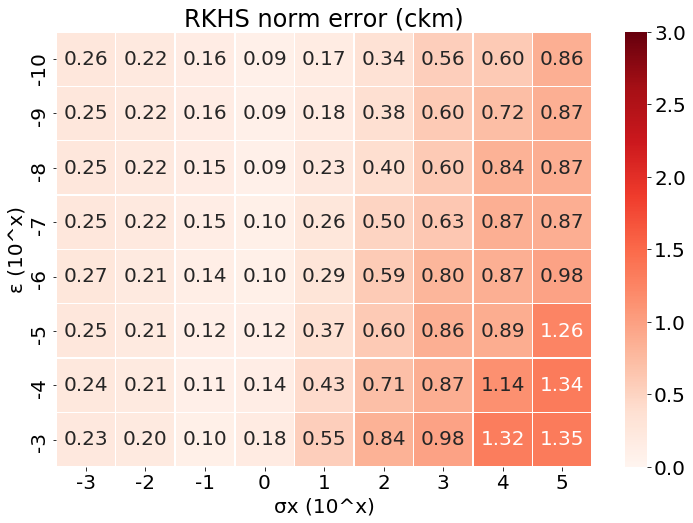

The data file committed next to this chart (first rows):
, -3, -2, -1, 0, 1, 2, 3, 4, 5
-10, 0.2576, 0.2182, 0.16, 0.0919, 0.1658, 0.3415, 0.5617, 0.6035, 0.8599
-9, 0.2493, 0.2215, 0.1582, 0.09035, 0.1843, 0.3828, 0.5983, 0.7158, 0.8671
-8, 0.2543, 0.2212, 0.1536, 0.09185, 0.231, 0.3978, 0.601, 0.8435, 0.8676
-7, 0.2524, 0.2164, 0.1463, 0.09623, 0.2583, 0.5036, 0.6321, 0.8653, 0.8683
-6, 0.266, 0.2075, 0.1381, 0.1047, 0.2932, 0.5869, 0.8001, 0.867, 0.9763
-5, 0.2502, 0.2063, 0.1244, 0.1183, 0.3673, 0.6009, 0.8595, 0.8859, 1.264
-4, 0.2395, 0.2075, 0.1105, 0.1425, 0.4273, 0.7148, 0.8674, 1.141, 1.338
-3, 0.2323, 0.2016, 0.09669, 0.1841, 0.5509, 0.8418, 0.9762, 1.319, 1.347
